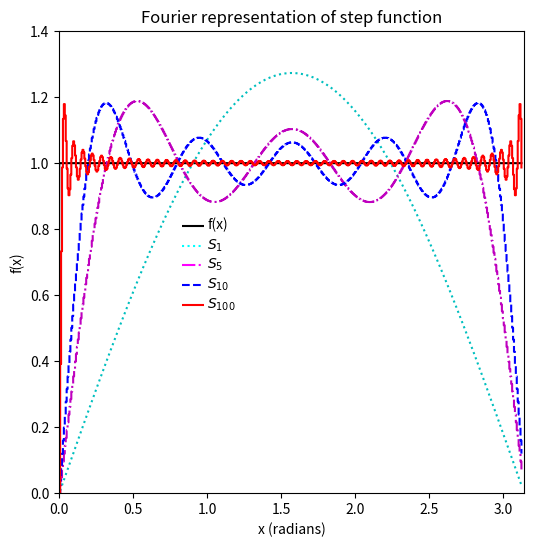

Write Python code to recreate this figure.
#!/usr/bin/python3

import numpy as np
import matplotlib.pyplot as plt

xmin = 0.0
xmax = np.pi
step = np.pi/500.

NSteps = int((xmax - xmin)/step)

filename = 'fourier.dat'
outfile = open(filename,'w')
xval, fval = [], []
vsum1, vsum5, vsum10, vsum100 = [], [], [], []
sum1, sum5, sum10, sum100 = 0,0,0,0
str = '%7.4f %4.1f' + 4*' %7.4f' + '\n'
for i in range(NSteps):
    x = (i-1) * step         # eyresi tou x
    if x < 0 :               # H timi tis sunartisis vimatos
        func = -1.0          # An einai mikroteri tou 0 tote f(x)=-1 
    else :                   # diaforetika 
        func = 1.0           # f(x) = +1

    sum = 0.0                # midenismos tis seiras gia kathe neo x
    for j in range(1,101):   # zitountai to polu 100 oroi [f_100]
        term = np.sin(j*x)/j
        term = term * 2.*(1.0-(-1.0)**j)/np.pi
        sum = sum + term
        if j == 1  : sum1   = sum   # ypologismos twn f1,f5,f10,f100
        if j == 5  : sum5   = sum   # mesa sto idio loop afou oi megistoi
        if j == 10 : sum10  = sum   # oroi pou zitame einai 100 simainei
        if j == 100: sum100 = sum   # oti tha ypologisw to sum gia 1,5,10

        outfile.write(str % (x,func,sum1,sum5,sum10,sum100))
        xval    += [x]
        fval    += [func]
        vsum1   += [sum1]
        vsum5   += [sum5]
        vsum10  += [sum10]
        vsum100 += [sum100]
outfile.close()
        
plt.figure(figsize=(6,6))
plt.plot(xval,fval,'k-')
plt.plot(xval,vsum1,'c:')
plt.plot(xval,vsum5,'m-.')
plt.plot(xval,vsum10,'b--')
plt.plot(xval,vsum100,'r-')
plt.xlim(xmin,xmax)
plt.ylim(0,1.4)
plt.xlabel('x (radians)')
plt.ylabel('f(x)')
plt.title('Fourier representation of step function')
plt.text(1.0,0.80,'f(x)')
plt.text(1.0,0.74,r'$S_1$')
plt.text(1.0,0.68,r'$S_5$')
plt.text(1.0,0.62,r'$S_{10}$')
plt.text(1.0,0.56,r'$S_{100}$')
plt.hlines(0.81,0.83,0.98,color='black',linestyle='solid')
plt.hlines(0.75,0.83,0.98,color='cyan',linestyle='dotted')
plt.hlines(0.69,0.83,0.98,color='magenta',linestyle='dashdot')
plt.hlines(0.63,0.83,0.98,color='blue',linestyle='dashed')
plt.hlines(0.57,0.83,0.98,color='red',linestyle='solid')
plt.show()
 
